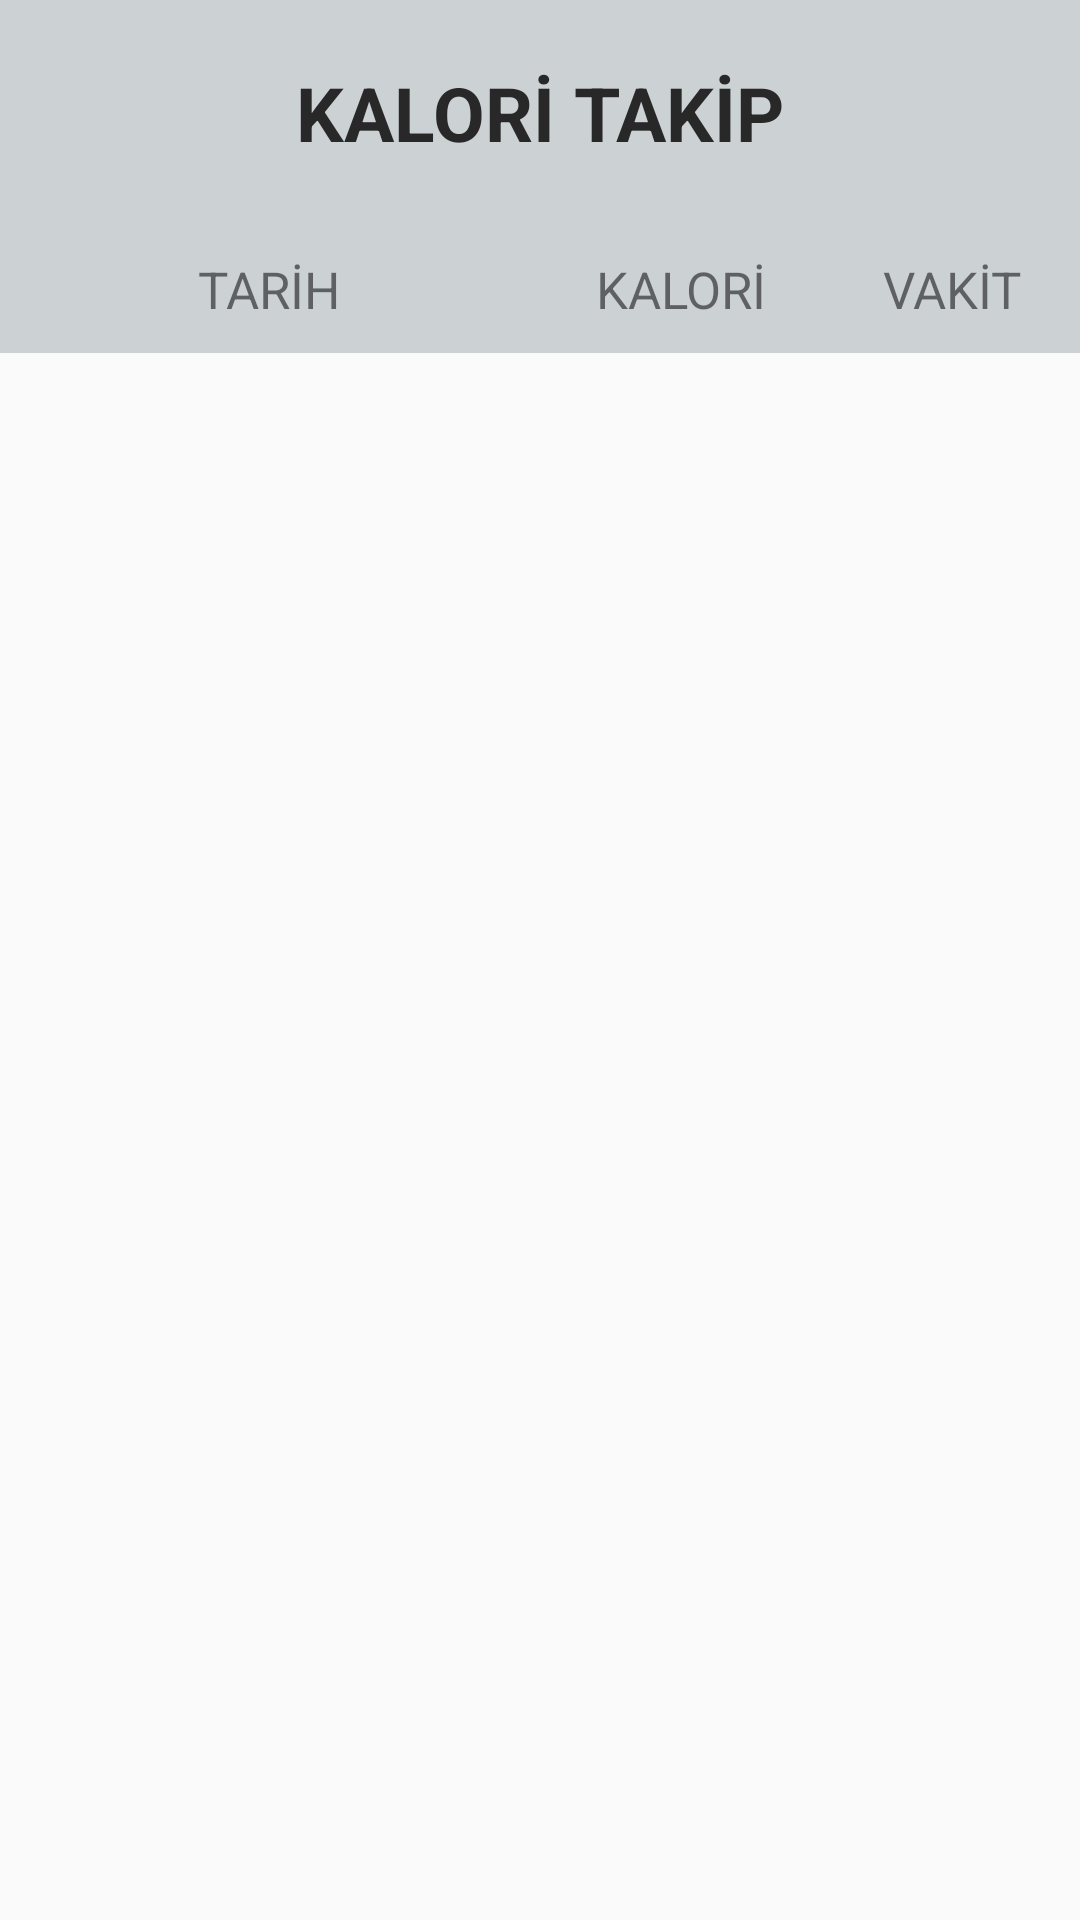

Here is an Android app screen rendered from its layout file. Give the layout XML and the strings, colors and styles it references.
<!-- AndroidManifest.xml: application theme Theme.FitnessAppProject -->
<!-- res/layout/fragment_info.xml -->
<?xml version="1.0" encoding="utf-8"?>
<RelativeLayout xmlns:android="http://schemas.android.com/apk/res/android"
    xmlns:tools="http://schemas.android.com/tools"
    android:layout_width="match_parent"
    android:layout_height="match_parent"
    tools:context=".FragmentInfo"
    >

    <RelativeLayout
        android:layout_width="match_parent"
        android:layout_height="75dp"
        android:background="#ccd1d4">

        <TextView
            android:id="@+id/textView12"
            android:layout_width="wrap_content"
            android:layout_height="wrap_content"
            android:layout_centerVertical="true"
            android:layout_centerHorizontal="true"
            android:textSize="25sp"
            android:text="KALORİ TAKİP"
            android:textStyle="bold"
            android:textColor="#282828" />

    </RelativeLayout>

    <TableLayout
        android:layout_width="match_parent"
        android:layout_height="wrap_content"
        android:layout_alignParentLeft="true"
        android:layout_alignParentTop="true"
        android:layout_marginTop="75dp">

        <TableRow>
            <TextView
                android:text="TARİH"
                android:textSize="17sp"
                android:padding="10dp"
                android:layout_gravity="center_horizontal"
                android:textAlignment="center"
                android:layout_weight="6"
                android:background="#ccd1d4"/>

            <TextView
                android:layout_gravity="center_horizontal"
                android:layout_weight="1"
                android:background="#ccd1d4"
                android:padding="10dp"
                android:text="KALORİ"
                android:textAlignment="center"
                android:textSize="17sp" />

            <TextView
                android:text="VAKİT"
                android:textSize="17sp"
                android:padding="10dp"
                android:textAlignment="center"
                android:layout_weight="1"
                android:background="#ccd1d4"
                android:layout_gravity="center_horizontal"/>





        </TableRow>




    </TableLayout>

    <androidx.recyclerview.widget.RecyclerView
        android:layout_width="match_parent"
        android:layout_height="wrap_content"
        android:layout_alignParentLeft="true"
        android:layout_alignParentTop="true"
        android:layout_marginTop="124dp"
        android:id="@+id/myrecyclerinfo" />

</RelativeLayout>
<!-- resources referenced by this layout -->
<resources>
  <style name="Theme.FitnessAppProject" parent="Theme.AppCompat.DayNight.NoActionBar">
          
          <item name="colorPrimary">@color/purple_500</item>
          <item name="colorPrimaryVariant">@color/purple_700</item>
          <item name="colorOnPrimary">@color/white</item>
          
          <item name="colorSecondary">@color/teal_200</item>
          <item name="colorSecondaryVariant">@color/teal_700</item>
          <item name="colorOnSecondary">@color/black</item>
          
          <item name="android:statusBarColor">?attr/colorPrimaryVariant</item>
          
      </style>
  <!-- not gathered from this repository: default colours our renderer supplied (Android Studio template values) -->
  <color name="purple_500">#FF6200EE</color>
  <color name="purple_700">#FF3700B3</color>
  <color name="teal_200">#FF03DAC5</color>
  <color name="teal_700">#FF018786</color>
  <color name="black">#FF000000</color>
  <color name="white">#FFFFFFFF</color>
</resources>
